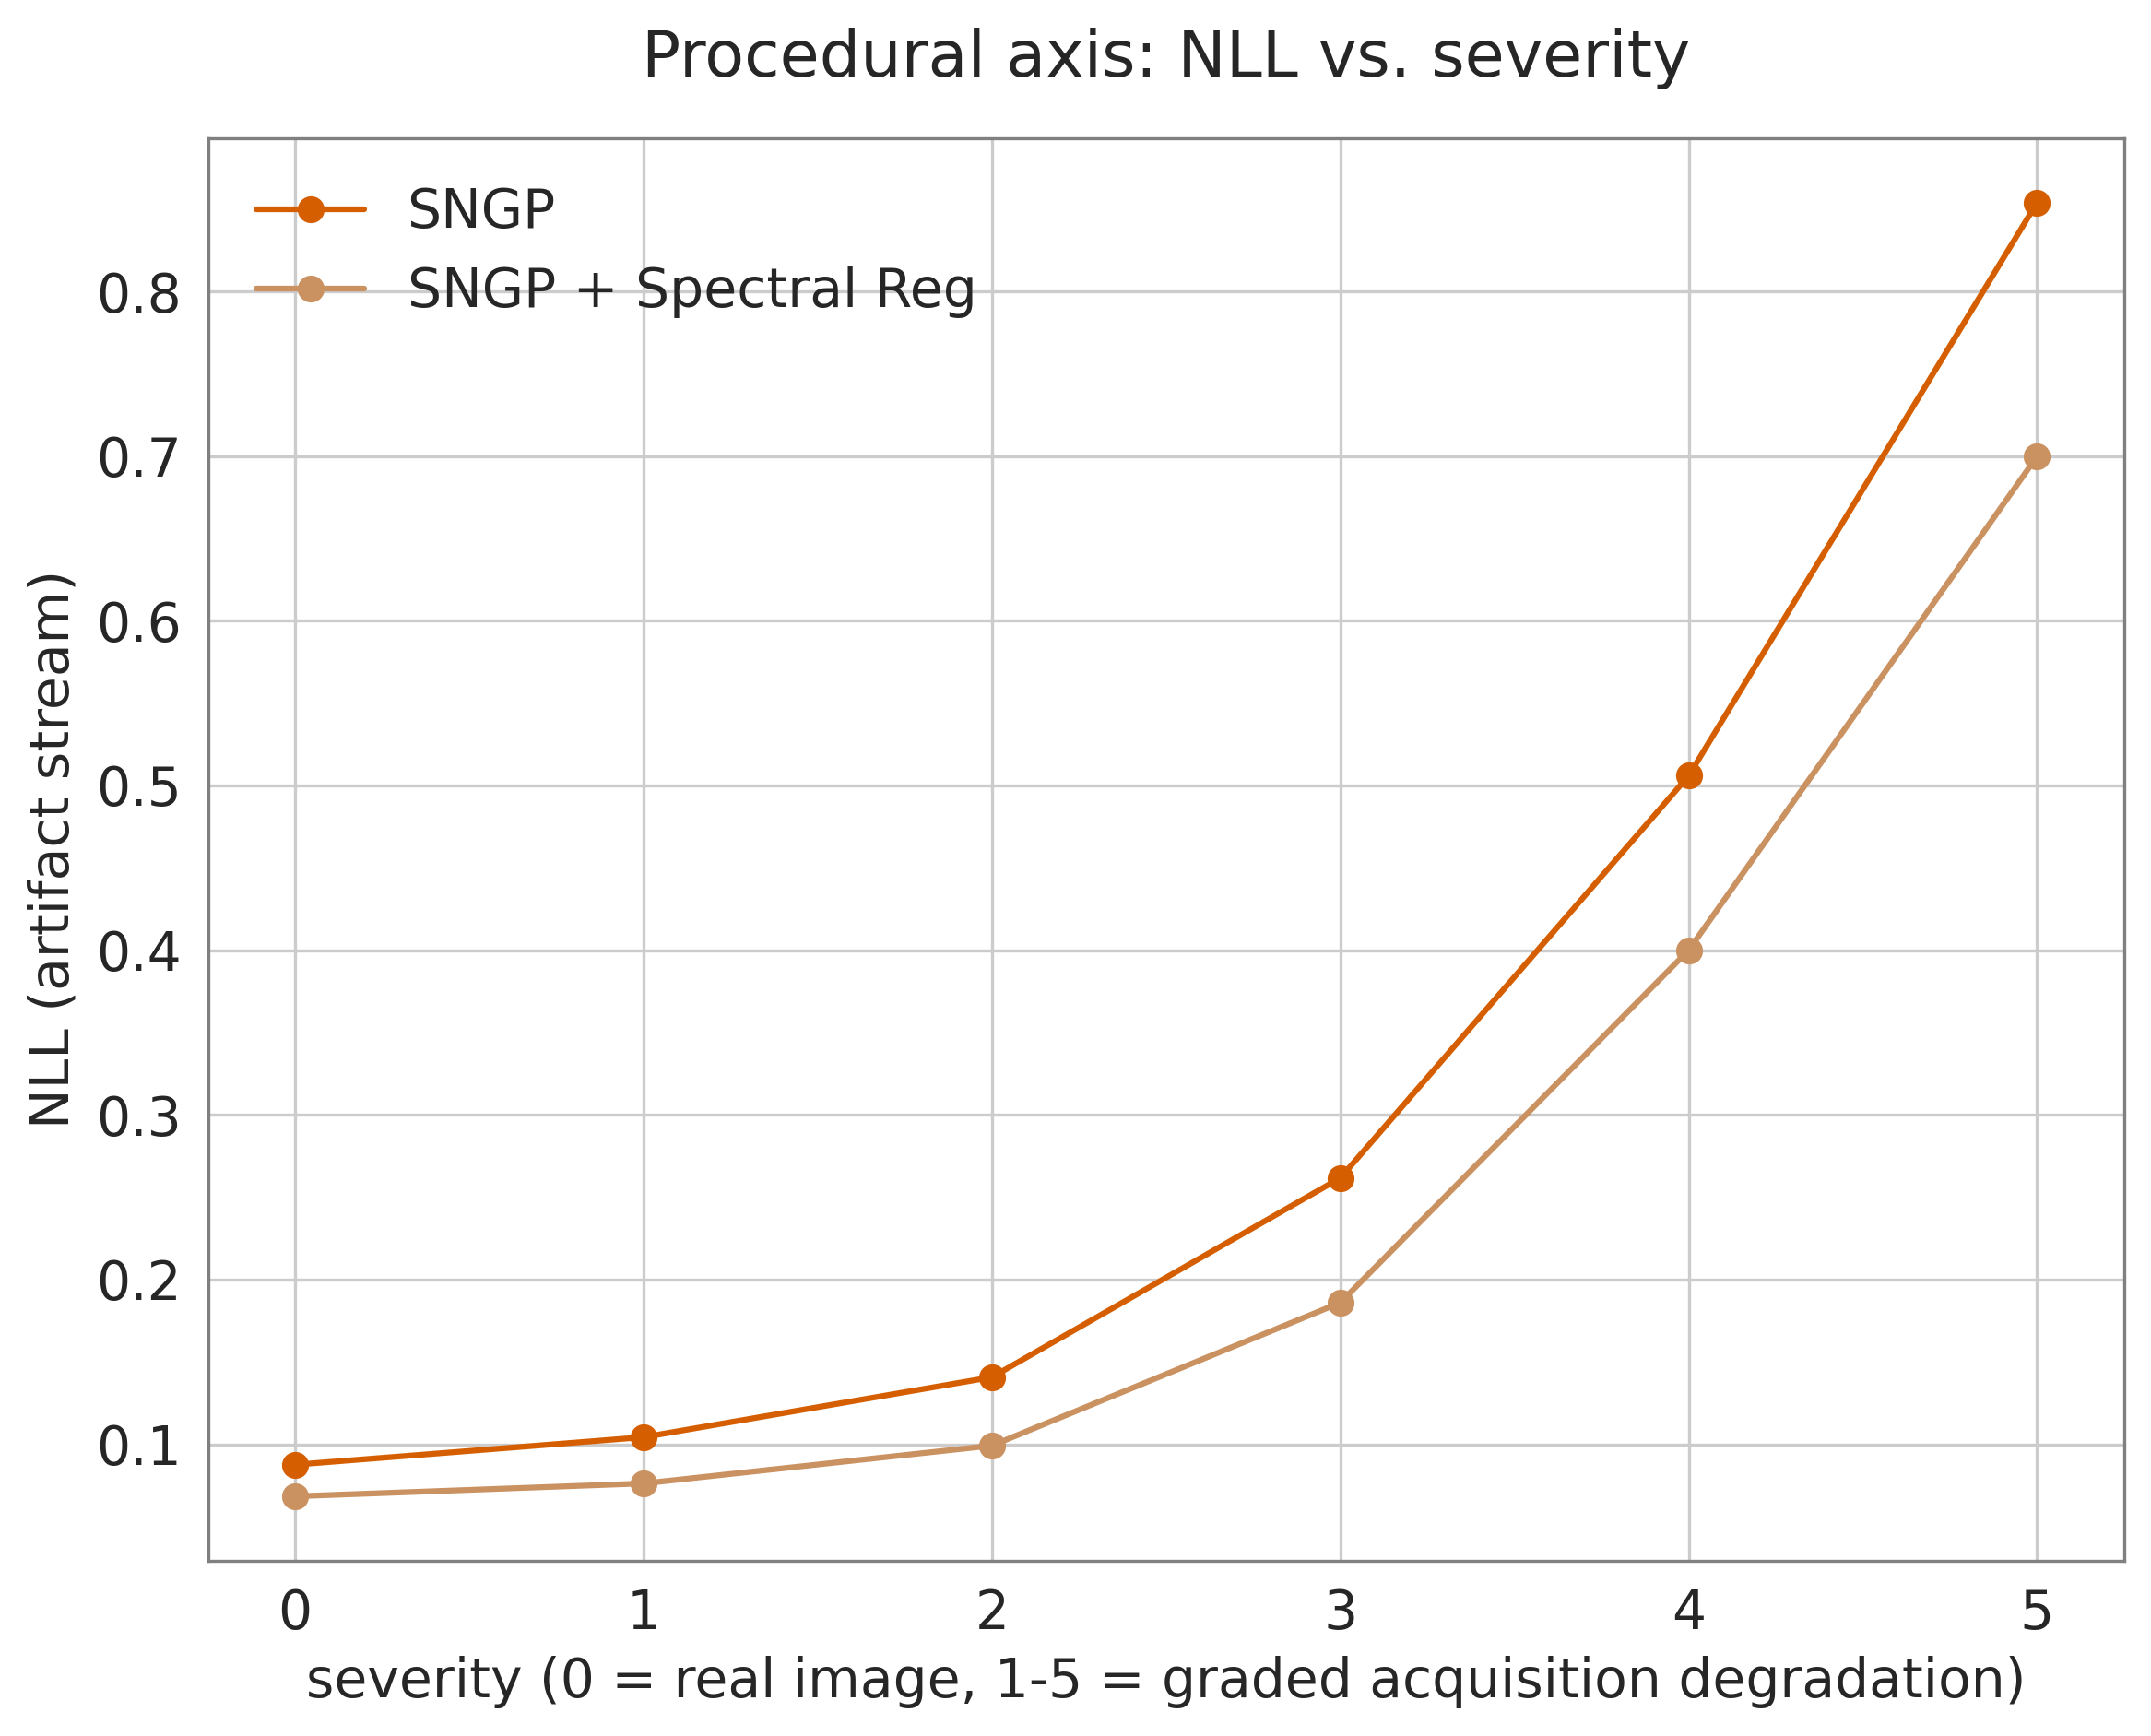

The data file committed next to this chart (first rows):
model, artifact_nll, n
SNGP + Spectral Reg, 0.06837, 0
SNGP, 0.08756, 0
SNGP + Spectral Reg, 0.07617, 1
SNGP, 0.1043, 1
SNGP + Spectral Reg, 0.09917, 2
SNGP, 0.1407, 2
SNGP + Spectral Reg, 0.186, 3
SNGP, 0.2617, 3
SNGP, 0.5059, 4
SNGP + Spectral Reg, 0.4, 4
SNGP, 0.8538, 5
SNGP + Spectral Reg, 0.6998, 5
